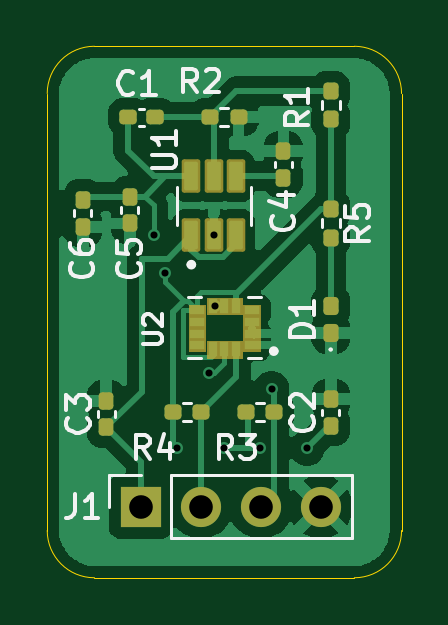
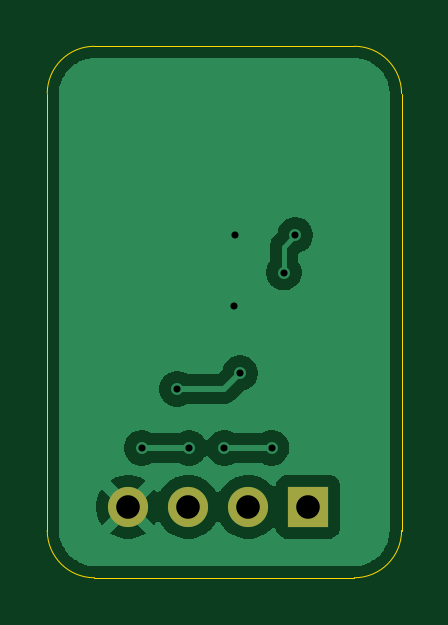
Circuit board: 8 layer files. Board 15.0 x 22.5 mm.
- bottom_copper: PCB Design Lab-B_Cu.gbl (20066 bytes)
- bottom_mask: PCB Design Lab-B_Mask.gbs (640 bytes)
- bottom_silk: PCB Design Lab-B_Silkscreen.gbo (458 bytes)
- outline: PCB Design Lab-Edge_Cuts.gm1 (997 bytes)
- top_copper: PCB Design Lab-F_Cu.gtl (45960 bytes)
- top_mask: PCB Design Lab-F_Mask.gts (6709 bytes)
- top_silk: PCB Design Lab-F_Silkscreen.gto (19013 bytes)
- drill: PCB Design Lab.drl (253 bytes)

=== bottom_copper: PCB Design Lab-B_Cu.gbl (20066 bytes, source omitted) ===
=== bottom_mask: PCB Design Lab-B_Mask.gbs ===
%TF.GenerationSoftware,KiCad,Pcbnew,9.0.5*%
%TF.CreationDate,2026-01-29T03:49:22-08:00*%
%TF.ProjectId,PCB Design Lab,50434220-4465-4736-9967-6e204c61622e,rev?*%
%TF.SameCoordinates,Original*%
%TF.FileFunction,Soldermask,Bot*%
%TF.FilePolarity,Negative*%
%FSLAX46Y46*%
G04 Gerber Fmt 4.6, Leading zero omitted, Abs format (unit mm)*
G04 Created by KiCad (PCBNEW 9.0.5) date 2026-01-29 03:49:22*
%MOMM*%
%LPD*%
G01*
G04 APERTURE LIST*
%ADD10R,1.700000X1.700000*%
%ADD11C,1.700000*%
G04 APERTURE END LIST*
D10*
%TO.C,J1*%
X113960000Y-104500000D03*
D11*
X116500000Y-104500000D03*
X119040000Y-104500000D03*
X121580000Y-104500000D03*
%TD*%
M02*

=== bottom_silk: PCB Design Lab-B_Silkscreen.gbo ===
%TF.GenerationSoftware,KiCad,Pcbnew,9.0.5*%
%TF.CreationDate,2026-01-29T03:49:21-08:00*%
%TF.ProjectId,PCB Design Lab,50434220-4465-4736-9967-6e204c61622e,rev?*%
%TF.SameCoordinates,Original*%
%TF.FileFunction,Legend,Bot*%
%TF.FilePolarity,Positive*%
%FSLAX46Y46*%
G04 Gerber Fmt 4.6, Leading zero omitted, Abs format (unit mm)*
G04 Created by KiCad (PCBNEW 9.0.5) date 2026-01-29 03:49:21*
%MOMM*%
%LPD*%
G01*
G04 APERTURE LIST*
G04 APERTURE END LIST*
M02*

=== outline: PCB Design Lab-Edge_Cuts.gm1 ===
%TF.GenerationSoftware,KiCad,Pcbnew,9.0.5*%
%TF.CreationDate,2026-01-29T03:49:22-08:00*%
%TF.ProjectId,PCB Design Lab,50434220-4465-4736-9967-6e204c61622e,rev?*%
%TF.SameCoordinates,Original*%
%TF.FileFunction,Profile,NP*%
%FSLAX46Y46*%
G04 Gerber Fmt 4.6, Leading zero omitted, Abs format (unit mm)*
G04 Created by KiCad (PCBNEW 9.0.5) date 2026-01-29 03:49:22*
%MOMM*%
%LPD*%
G01*
G04 APERTURE LIST*
%TA.AperFunction,Profile*%
%ADD10C,0.050000*%
%TD*%
G04 APERTURE END LIST*
D10*
X123000000Y-85000000D02*
X112000000Y-85000000D01*
X112000000Y-107500000D02*
G75*
G02*
X110000000Y-105500000I0J2000000D01*
G01*
X125000000Y-105500000D02*
X125000000Y-87000000D01*
X110000000Y-87000000D02*
G75*
G02*
X112000000Y-85000000I2000000J0D01*
G01*
X110000000Y-87000000D02*
X110000000Y-105500000D01*
X123000000Y-85000000D02*
G75*
G02*
X125000000Y-87000000I0J-2000000D01*
G01*
X125000000Y-105500000D02*
G75*
G02*
X123000000Y-107500000I-2000000J0D01*
G01*
X112000000Y-107500000D02*
X123000000Y-107500000D01*
M02*

=== top_copper: PCB Design Lab-F_Cu.gtl (45960 bytes, source omitted) ===
=== top_mask: PCB Design Lab-F_Mask.gts (6709 bytes, source omitted) ===
=== top_silk: PCB Design Lab-F_Silkscreen.gto (19013 bytes, source omitted) ===
=== drill: PCB Design Lab.drl ===
M48
METRIC
T1C0.300
T2C1.000
%
G90
G05
T1
X114.5Y-93.0
X114.986Y-94.581
X115.5Y-102.0
X116.839Y-98.839
X117.05Y-93.0
X117.099Y-96.0
X117.5Y-102.0
X119.0Y-102.0
X119.5Y-99.5
X121.0Y-102.0
T2
X113.96Y-104.5
X116.5Y-104.5
X119.04Y-104.5
X121.58Y-104.5
M30

